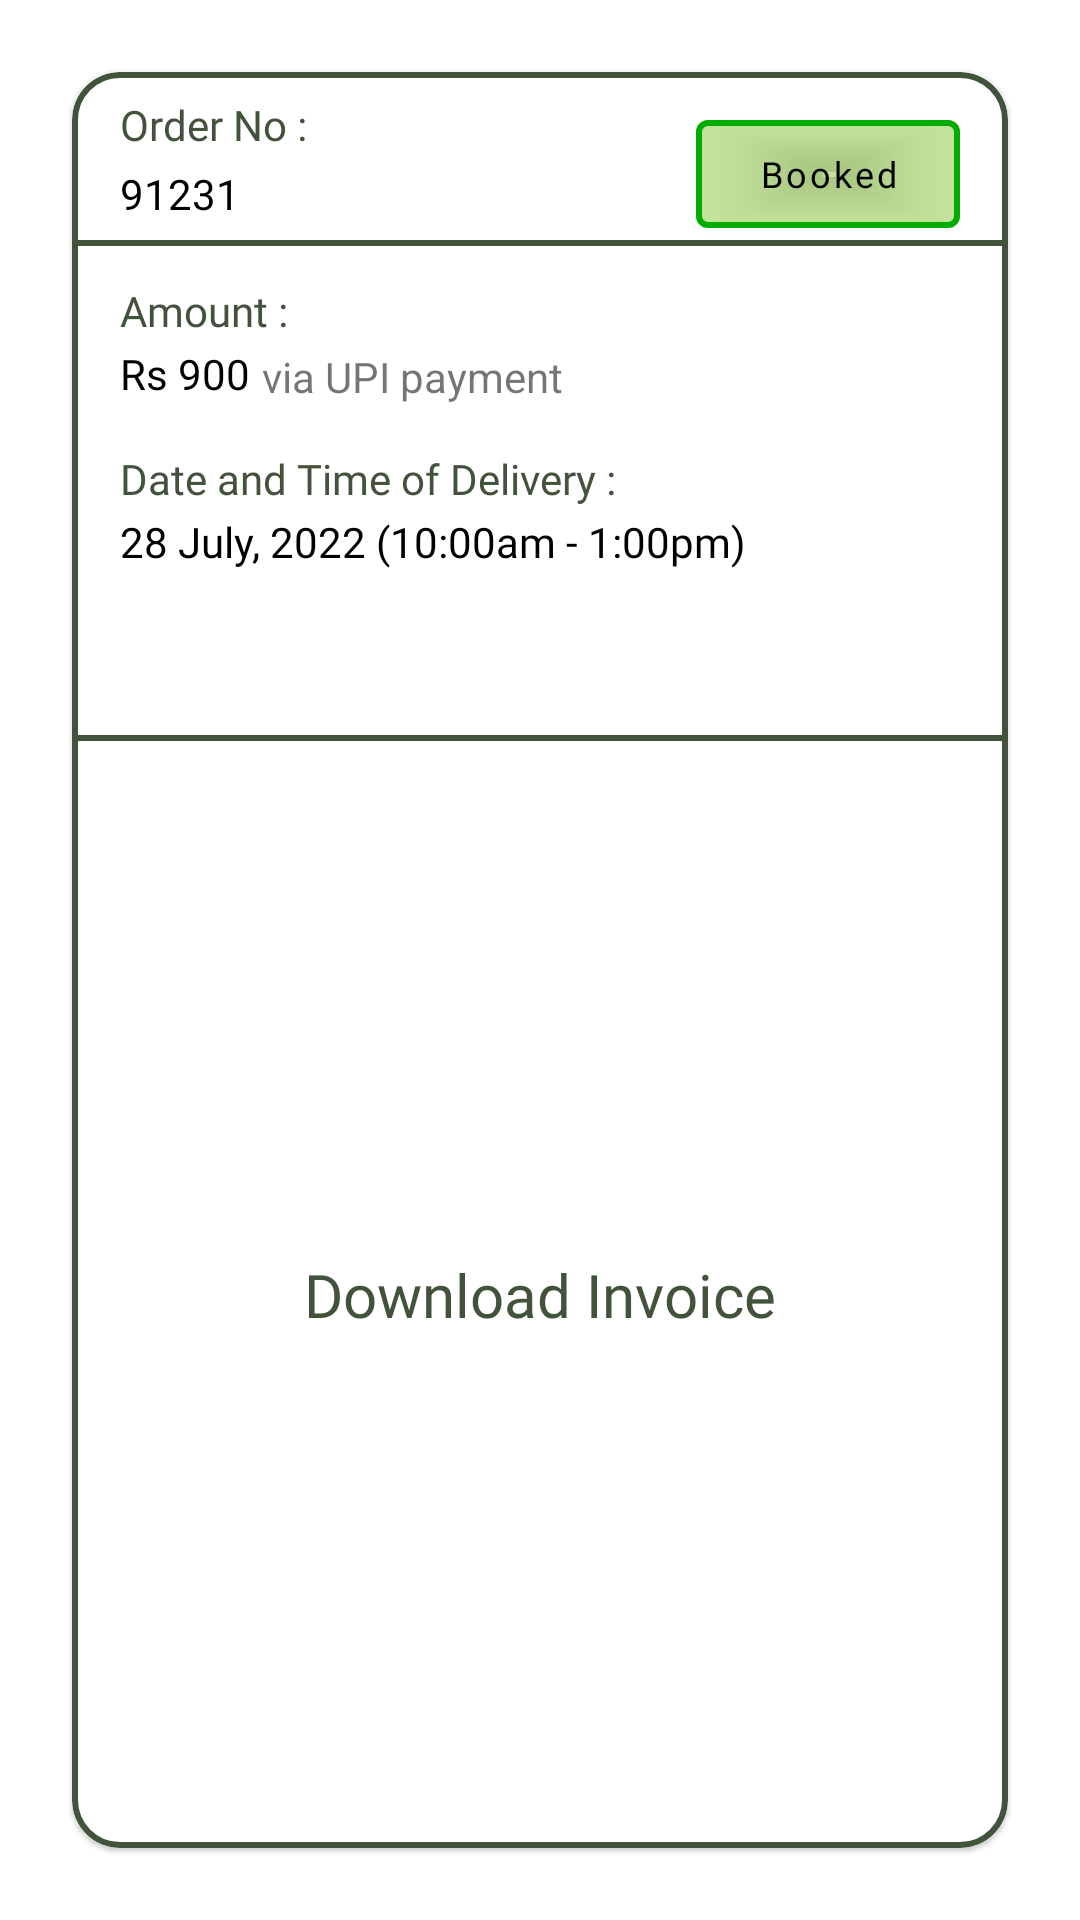

Layout XML and referenced resources for this Android screen:
<!-- AndroidManifest.xml: application theme Theme.BhoomiCam -->
<!-- res/layout/orders_card.xml -->
<?xml version="1.0" encoding="utf-8"?>
<layout xmlns:android="http://schemas.android.com/apk/res/android"
    xmlns:app="http://schemas.android.com/apk/res-auto"
    xmlns:tools="http://schemas.android.com/tools">

    <data>

    </data>

    <androidx.constraintlayout.widget.ConstraintLayout
        android:layout_width="match_parent"

        android:layout_height="wrap_content">

        <com.google.android.material.card.MaterialCardView
            android:layout_width="match_parent"
            android:layout_height="match_parent"
            android:layout_margin="24dp"
            android:layout_marginStart="24dp"
            android:layout_marginEnd="24dp"
            app:cardCornerRadius="16dp"
            app:layout_constraintBottom_toBottomOf="parent"
            app:layout_constraintEnd_toEndOf="parent"
            app:layout_constraintStart_toStartOf="parent"
            app:layout_constraintTop_toTopOf="parent"
            app:strokeColor="#41543B"
            app:strokeWidth="2dp">

            <androidx.constraintlayout.widget.ConstraintLayout
                android:layout_width="match_parent"
                android:layout_height="match_parent">

                <TextView
                    android:id="@+id/textView18"
                    android:layout_width="wrap_content"
                    android:layout_height="wrap_content"
                    android:layout_marginStart="16dp"
                    android:layout_marginTop="8dp"
                    android:fontFamily="@font/satoshi_variable"
                    android:text="@string/order_no"
                    android:textColor="#41543B"
                    app:layout_constraintStart_toStartOf="parent"
                    app:layout_constraintTop_toTopOf="parent" />

                <TextView
                    android:id="@+id/textView19"
                    android:layout_width="wrap_content"
                    android:layout_height="wrap_content"
                    android:layout_marginStart="16dp"
                    android:layout_marginTop="4dp"
                    android:fontFamily="@font/satoshi_variable"
                    android:text="91231"
                    android:textColor="#000000"
                    app:layout_constraintStart_toStartOf="parent"
                    app:layout_constraintTop_toBottomOf="@+id/textView18" />

                <View
                    android:id="@+id/view3"
                    android:layout_width="0dp"
                    android:layout_height="2dp"
                    android:layout_marginTop="6dp"
                    android:background="#41543B"
                    android:backgroundTint="#41543B"
                    app:layout_constraintEnd_toEndOf="parent"
                    app:layout_constraintHorizontal_bias="0.0"
                    app:layout_constraintStart_toStartOf="parent"
                    app:layout_constraintTop_toBottomOf="@+id/textView19" />

                <View
                    android:id="@+id/view5"
                    android:layout_width="0dp"
                    android:layout_height="2dp"
                    android:layout_marginTop="55dp"
                    android:background="#41543B"
                    android:backgroundTint="#41543B"
                    app:layout_constraintEnd_toEndOf="parent"
                    app:layout_constraintHorizontal_bias="1.0"
                    app:layout_constraintStart_toStartOf="parent"
                    app:layout_constraintTop_toBottomOf="@+id/textView27" />

                <TextView
                    android:id="@+id/textView23"
                    android:layout_width="wrap_content"
                    android:layout_height="wrap_content"
                    android:layout_marginStart="16dp"
                    android:layout_marginTop="12dp"
                    android:fontFamily="@font/satoshi_variable"
                    android:text="@string/amount"
                    android:textColor="#41543B"
                    app:layout_constraintStart_toStartOf="parent"
                    app:layout_constraintTop_toBottomOf="@+id/view3" />

                <TextView
                    android:id="@+id/textView24"
                    android:layout_width="wrap_content"
                    android:layout_height="wrap_content"
                    android:layout_marginStart="16dp"
                    android:layout_marginTop="2dp"
                    android:fontFamily="@font/satoshi_variable"
                    android:text="Rs 900"
                    android:textColor="#000000"
                    app:layout_constraintStart_toStartOf="parent"
                    app:layout_constraintTop_toBottomOf="@+id/textView23" />

                <TextView
                    android:id="@+id/textView25"
                    android:layout_width="wrap_content"
                    android:layout_height="wrap_content"
                    android:layout_marginStart="4dp"
                    android:layout_marginTop="3dp"
                    android:text="via UPI payment"
                    app:layout_constraintStart_toEndOf="@+id/textView24"
                    app:layout_constraintTop_toBottomOf="@+id/textView23" />

                <TextView
                    android:id="@+id/textView26"
                    android:layout_width="wrap_content"
                    android:layout_height="wrap_content"
                    android:layout_marginStart="16dp"
                    android:layout_marginTop="16dp"
                    android:fontFamily="@font/satoshi_variable"
                    android:text="@string/date_and_time_of_delivery"
                    android:textColor="#41543B"
                    app:layout_constraintStart_toStartOf="parent"
                    app:layout_constraintTop_toBottomOf="@+id/textView24" />

                <TextView
                    android:id="@+id/textView27"
                    android:layout_width="wrap_content"
                    android:layout_height="wrap_content"
                    android:layout_marginStart="16dp"
                    android:layout_marginTop="2dp"
                    android:fontFamily="@font/satoshi_variable"
                    android:text="28 July, 2022 (10:00am - 1:00pm)"
                    android:textColor="#000000"
                    app:layout_constraintStart_toStartOf="parent"
                    app:layout_constraintTop_toBottomOf="@+id/textView26" />

                <TextView
                    android:id="@+id/textView28"
                    android:layout_width="wrap_content"
                    android:layout_height="wrap_content"
                    android:layout_marginStart="24dp"
                    android:layout_marginTop="8dp"
                    android:layout_marginEnd="24dp"
                    android:layout_marginBottom="8dp"
                    android:fontFamily="@font/satoshi_variable"
                    android:text="@string/download_invoice"
                    android:textColor="#41543B"
                    android:textSize="20sp"
                    app:layout_constraintBottom_toBottomOf="parent"
                    app:layout_constraintEnd_toEndOf="parent"
                    app:layout_constraintStart_toStartOf="parent"
                    app:layout_constraintTop_toBottomOf="@+id/view5" />

                <com.google.android.material.button.MaterialButton
                    android:id="@+id/button11"
                    android:layout_width="wrap_content"
                    android:layout_height="wrap_content"
                    android:layout_marginTop="10dp"
                    android:layout_marginEnd="16dp"
                    android:backgroundTint="#4D8BC53F"
                    android:fontFamily="@font/satoshi_variable"
                    android:text="@string/booked"
                    android:textAllCaps="false"
                    android:textColor="#000000"
                    android:textSize="12sp"
                    app:layout_constraintEnd_toEndOf="parent"
                    app:layout_constraintTop_toTopOf="parent"
                    app:strokeColor="#00AC00"
                    app:strokeWidth="2dp" />
            </androidx.constraintlayout.widget.ConstraintLayout>
        </com.google.android.material.card.MaterialCardView>
    </androidx.constraintlayout.widget.ConstraintLayout>
</layout>
<!-- resources referenced by this layout -->
<resources>
  <string name="amount">Amount :</string>
  <string name="booked">Booked</string>
  <string name="date_and_time_of_delivery">Date and Time of Delivery :</string>
  <string name="download_invoice">Download Invoice</string>
  <string name="order_no">Order No :</string>
  <style name="Theme.BhoomiCam" parent="Theme.MaterialComponents.Light.NoActionBar">
          
          <item name="colorPrimary">#8BC53F</item>
          <item name="colorPrimaryVariant">@color/purple_700</item>
          <item name="colorOnPrimary">@color/white</item>
          
          <item name="colorSecondary">@color/teal_200</item>
          <item name="colorSecondaryVariant">@color/teal_700</item>
          <item name="colorOnSecondary">@color/black</item>
          
          <item name="android:statusBarColor" tools:targetApi="l">#8BC53F</item>
          
      </style>
  <color name="purple_700">#FF3700B3</color>
  <color name="white">#FFFFFFFF</color>
  <color name="teal_200">#FF03DAC5</color>
  <color name="teal_700">#FF018786</color>
  <color name="black">#FF000000</color>
</resources>
